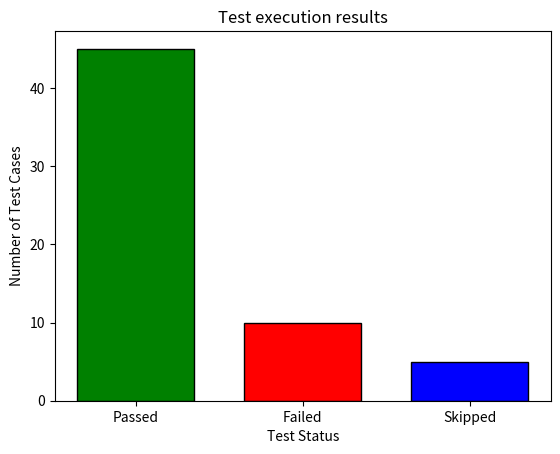

This figure's Python source:
import matplotlib.pyplot as plt

teststatus =['Passed', 'Failed', 'Skipped']
noOfCases = [45,10,5]

plt.bar(teststatus, noOfCases, width=0.7, edgecolor='black', color=['green', 'red', 'blue'])
plt.xlabel("Test Status")
plt.ylabel("Number of Test Cases")
plt.title("Test execution results")
plt.show()
